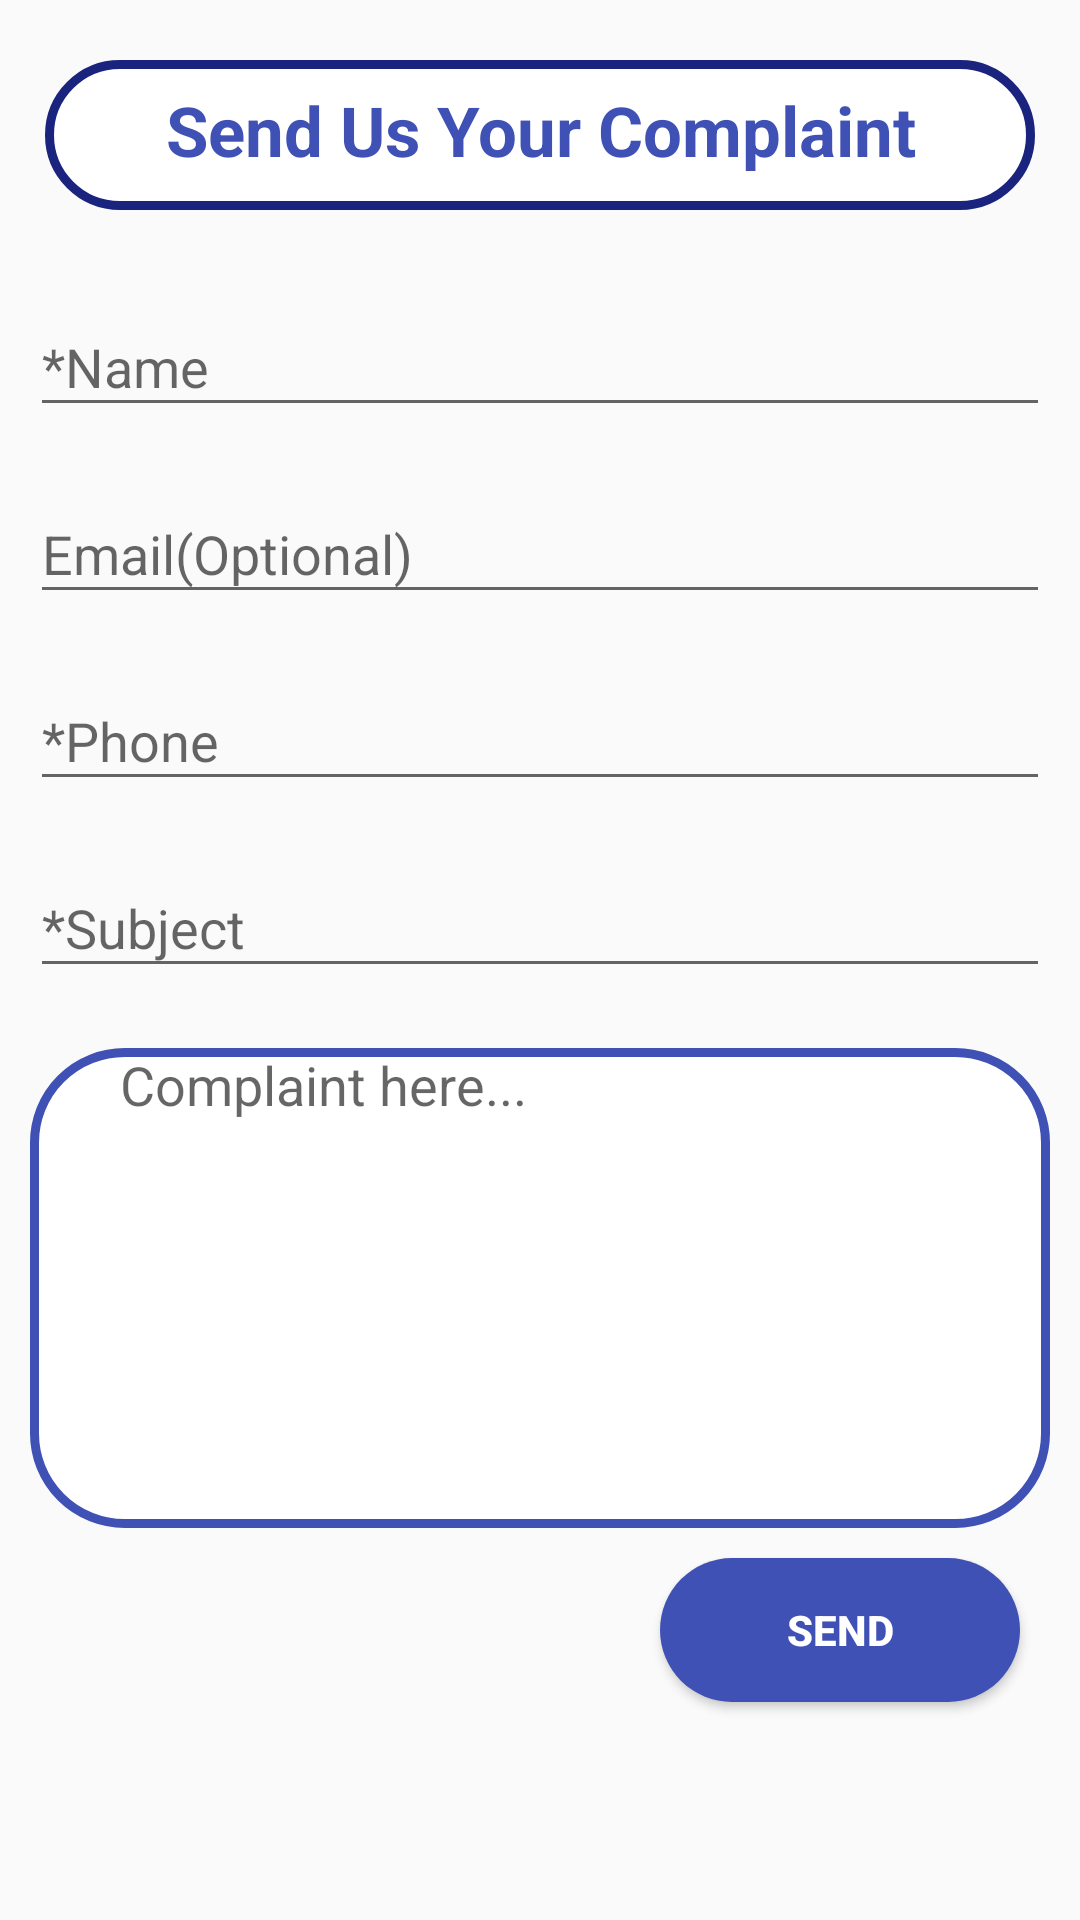

Layout XML and referenced resources for this Android screen:
<!-- AndroidManifest.xml: application theme AppTheme -->
<!-- res/layout/fragment_complaint.xml -->
<FrameLayout xmlns:android="http://schemas.android.com/apk/res/android"
    xmlns:tools="http://schemas.android.com/tools"
    android:layout_width="match_parent"
    android:layout_height="match_parent"
    android:id="@+id/Complaint_fragment"
    tools:context="dynamicdrillers.sagy.ComplaintFragment">

    
<ScrollView
    android:layout_width="match_parent"
    android:layout_height="match_parent"
    android:scrollbars="vertical">
    <LinearLayout
        android:orientation="vertical"
        android:layout_width="match_parent"
        android:layout_height="match_parent">
<TextView
    android:id="@+id/complainttext"
    android:layout_width="330dp"
    android:layout_height="50sp"
    android:paddingTop="8sp"
    android:text="Send Us Your Complaint"
    android:background="@drawable/round_text"
    android:textStyle="bold"
    android:textSize="23sp"
    android:textAlignment="center"
    android:layout_gravity="center_horizontal"
    android:layout_marginTop="20dp"
    android:textColor="@color/colorPrimary"/>

    <android.support.design.widget.TextInputLayout
        android:layout_width="match_parent"
        android:layout_marginTop="20dp"
        android:layout_height="wrap_content">
        <android.support.v7.widget.AppCompatEditText
            android:id="@+id/edittextname"
            android:layout_width="match_parent"
            android:layout_height="wrap_content"
            android:layout_margin="10dp"
            android:hint="*Name"/>
    </android.support.design.widget.TextInputLayout>


        <android.support.design.widget.TextInputLayout
        android:layout_width="match_parent"
        android:layout_height="wrap_content">
      <android.support.v7.widget.AppCompatEditText
            android:id="@+id/edittextemail"
            android:layout_width="match_parent"
            android:layout_height="wrap_content"
            android:layout_margin="10dp"
            android:hint="Email(Optional)"/>

</android.support.design.widget.TextInputLayout>

    <android.support.design.widget.TextInputLayout
        android:layout_width="match_parent"
        android:layout_height="wrap_content">
        <android.support.v7.widget.AppCompatEditText
            android:id="@+id/edittextpass"
            android:layout_width="match_parent"
            android:layout_height="wrap_content"
            android:layout_margin="10dp"
            android:inputType="phone"
            android:hint="*Phone"/>

    </android.support.design.widget.TextInputLayout>

        <android.support.design.widget.TextInputLayout
            android:layout_width="match_parent"
            android:layout_height="wrap_content">
            <android.support.v7.widget.AppCompatEditText
                android:id="@+id/edittextname1"
                android:layout_width="match_parent"
                android:layout_height="wrap_content"
                android:layout_margin="10dp"
                android:hint="*Subject"/>
        </android.support.design.widget.TextInputLayout>


        <EditText
        android:id="@+id/edittextcomplaint"
        android:layout_width="match_parent"
        android:layout_height="160dp"
        android:layout_margin="10dp"
        android:gravity="top|left"
        android:inputType="textMultiLine"
        android:lines="10"
        android:background="@drawable/complaint_box"
        android:hint="Complaint here..."/>
    <Button
        android:id="@+id/send"
        android:layout_width="120dp"
        android:layout_height="wrap_content"
       android:layout_gravity="end"
        android:text="send"
        android:textStyle="bold"
        android:textColor="#fff"
        android:layout_marginRight="20dp"
        android:background="@drawable/complaint_button"
        android:layout_marginBottom="10dp"/>
    </LinearLayout>

</ScrollView>


</FrameLayout>
<!-- resources referenced by this layout -->
<resources>
  <color name="colorPrimary">#3f51b5</color>
  <!-- drawable complaint_box (drawable) -->
  <?xml version="1.0" encoding="utf-8"?>
  <shape xmlns:android="http://schemas.android.com/apk/res/android"
      android:shape="rectangle">
      <padding android:left="30dp"/>
      <solid android:color="#fff"/>
      <stroke android:width="3dp"  android:color="@color/colorPrimary" />
      <corners android:radius="30dp"/>
  
  </shape>
  <!-- drawable complaint_button (drawable) -->
  <?xml version="1.0" encoding="utf-8"?>
  <shape xmlns:android="http://schemas.android.com/apk/res/android"
      android:shape="rectangle">
      <corners android:radius="120dp"/>
      <solid android:color="@color/colorPrimary"/>
  
  </shape>
  <!-- drawable round_text (drawable) -->
  <?xml version="1.0" encoding="utf-8"?>
  <shape xmlns:android="http://schemas.android.com/apk/res/android"
      android:shape="rectangle">
      <solid android:color="#fff"/>
      <corners android:radius="150dp"/>
      <stroke android:width="3dp"
          android:color="@color/colorPrimaryDark"/>
  
  </shape>
  <style name="AppTheme" parent="Theme.AppCompat.Light.NoActionBar">
          
          <item name="colorPrimary">@color/colorPrimary</item>
          <item name="colorPrimaryDark">@color/colorPrimaryDark</item>
          <item name="colorAccent">@color/colorAccent</item>
      </style>
  <color name="colorPrimaryDark">#1A237E</color>
  <color name="colorAccent">#FF4081</color>
</resources>
